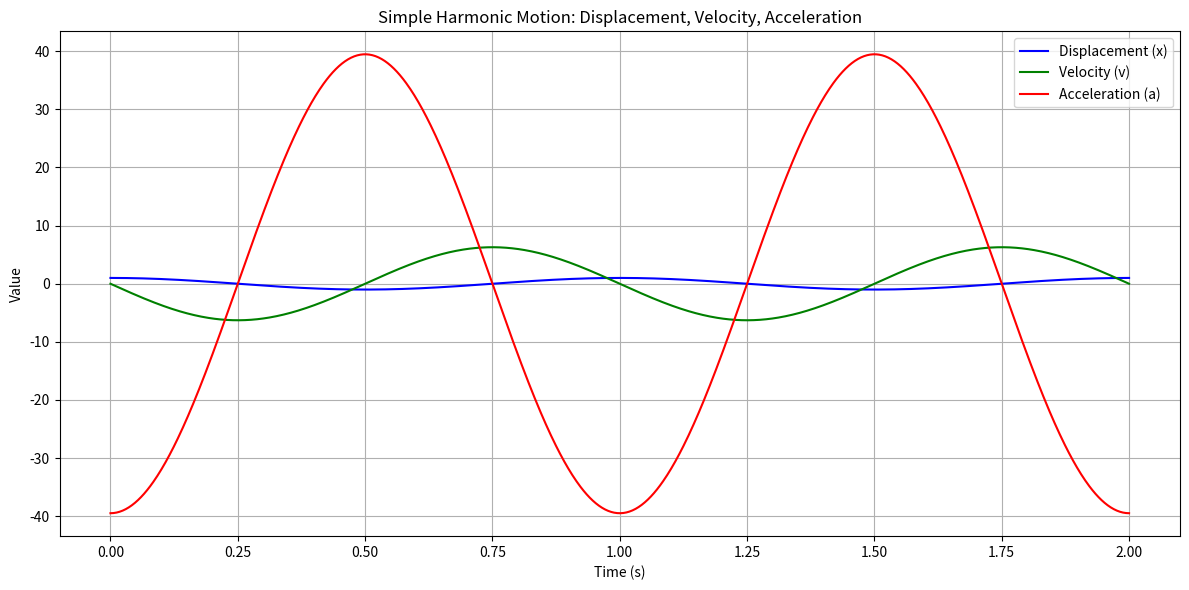

Write Python code to recreate this figure.
import numpy as np
import matplotlib.pyplot as plt

# Constants
A = 1.0                  # Amplitude
f = 1.0                  # Frequency in Hz
omega = 2 * np.pi * f    # Angular frequency
phi = 0                  # Phase

# Time array
t = np.linspace(0, 2, 1000)  # 0 to 2 seconds

# SHM Equations
x = A * np.cos(omega * t + phi)              # Displacement
v = -A * omega * np.sin(omega * t + phi)     # Velocity
a = -A * omega**2 * np.cos(omega * t + phi)  # Acceleration

# Plotting
plt.figure(figsize=(12, 6))

plt.plot(t, x, label='Displacement (x)', color='blue')
plt.plot(t, v, label='Velocity (v)', color='green')
plt.plot(t, a, label='Acceleration (a)', color='red')

plt.title('Simple Harmonic Motion: Displacement, Velocity, Acceleration')
plt.xlabel('Time (s)')
plt.ylabel('Value')
plt.grid(True)
plt.legend()
plt.tight_layout()
plt.show()
